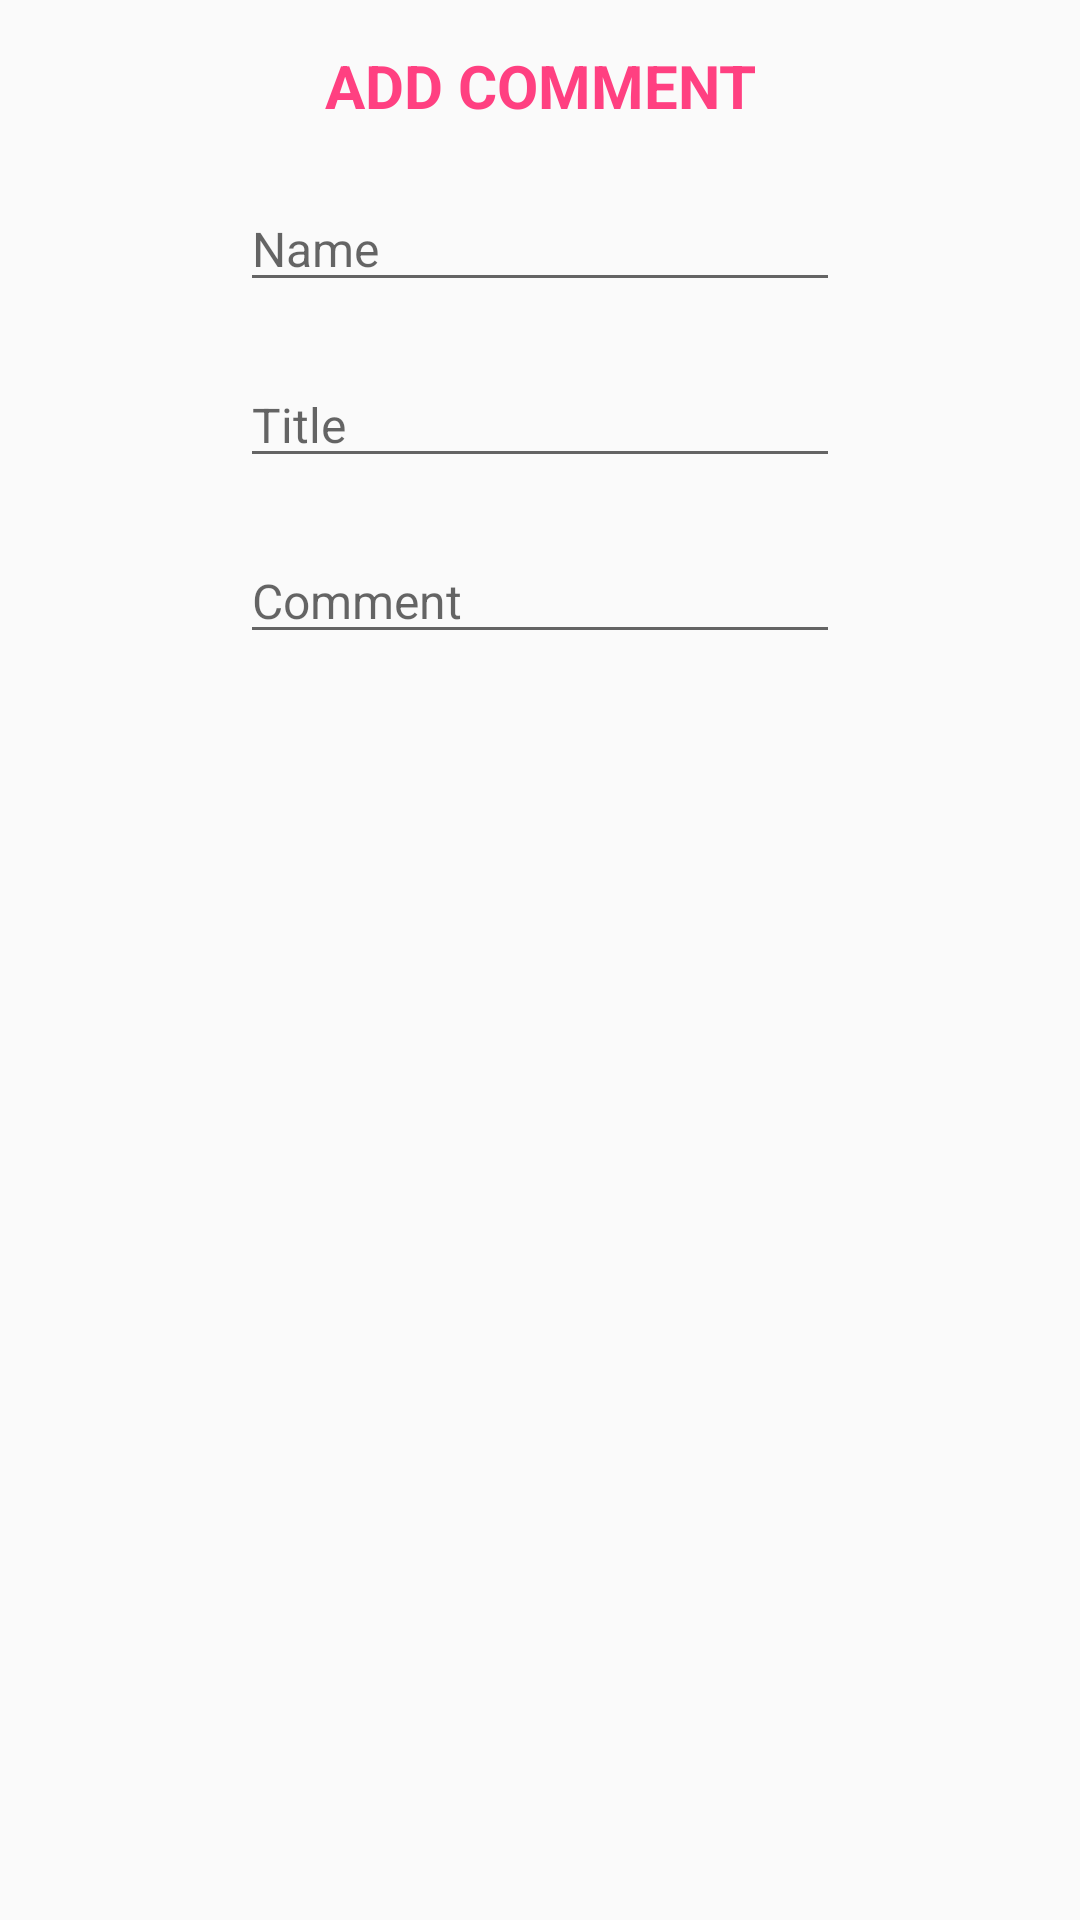

This screen was rendered from an Android layout file. Write that file and the resources it references.
<!-- AndroidManifest.xml: application theme AppTheme -->
<!-- res/layout/add_comment_dialog.xml -->
<?xml version="1.0" encoding="utf-8"?>
<LinearLayout
    xmlns:android="http://schemas.android.com/apk/res/android"
    android:layout_width="match_parent"
    android:layout_height="match_parent"
    android:orientation="vertical"
    android:layout_marginTop="0dp"
    android:padding="15dp">

    <TextView
        android:layout_width="match_parent"
        android:layout_height="wrap_content"
        android:text="ADD COMMENT"
        android:gravity="center"
        android:textSize="20sp"
        android:textColor="@color/colorAccent"
        android:textStyle="bold"
        />

    <EditText
        android:id="@+id/cName"
        android:layout_width="200dp"
        android:layout_height="wrap_content"
        android:layout_marginTop="20dp"
        android:layout_gravity="center_horizontal"
        android:hint="Name"
        android:textSize="16sp"
        android:inputType="textCapSentences"/>

    <EditText
        android:id="@+id/cTitle"
        android:layout_width="200dp"
        android:layout_height="wrap_content"
        android:layout_marginTop="20dp"
        android:layout_gravity="center_horizontal"
        android:hint="Title"
        android:textSize="16sp"
        android:inputType="textCapWords"/>

    <EditText
        android:id="@+id/cComment"
        android:layout_width="200dp"
        android:layout_height="wrap_content"
        android:layout_marginTop="20dp"
        android:layout_gravity="center_horizontal"
        android:hint="Comment"
        android:textSize="16sp"
        android:inputType="textLongMessage|none"/>

</LinearLayout>
<!-- resources referenced by this layout -->
<resources>
  <color name="colorAccent">#FF4081</color>
  <style name="AppTheme" parent="Theme.AppCompat.Light.DarkActionBar">
  
          
          <item name="colorPrimary">@color/colorPrimary</item>
          <item name="colorPrimaryDark">@color/colorPrimaryDark</item>
          <item name="colorAccent">@color/colorAccent</item>
      </style>
  <color name="colorPrimary">#3F51B5</color>
  <color name="colorPrimaryDark">#303F9F</color>
</resources>
